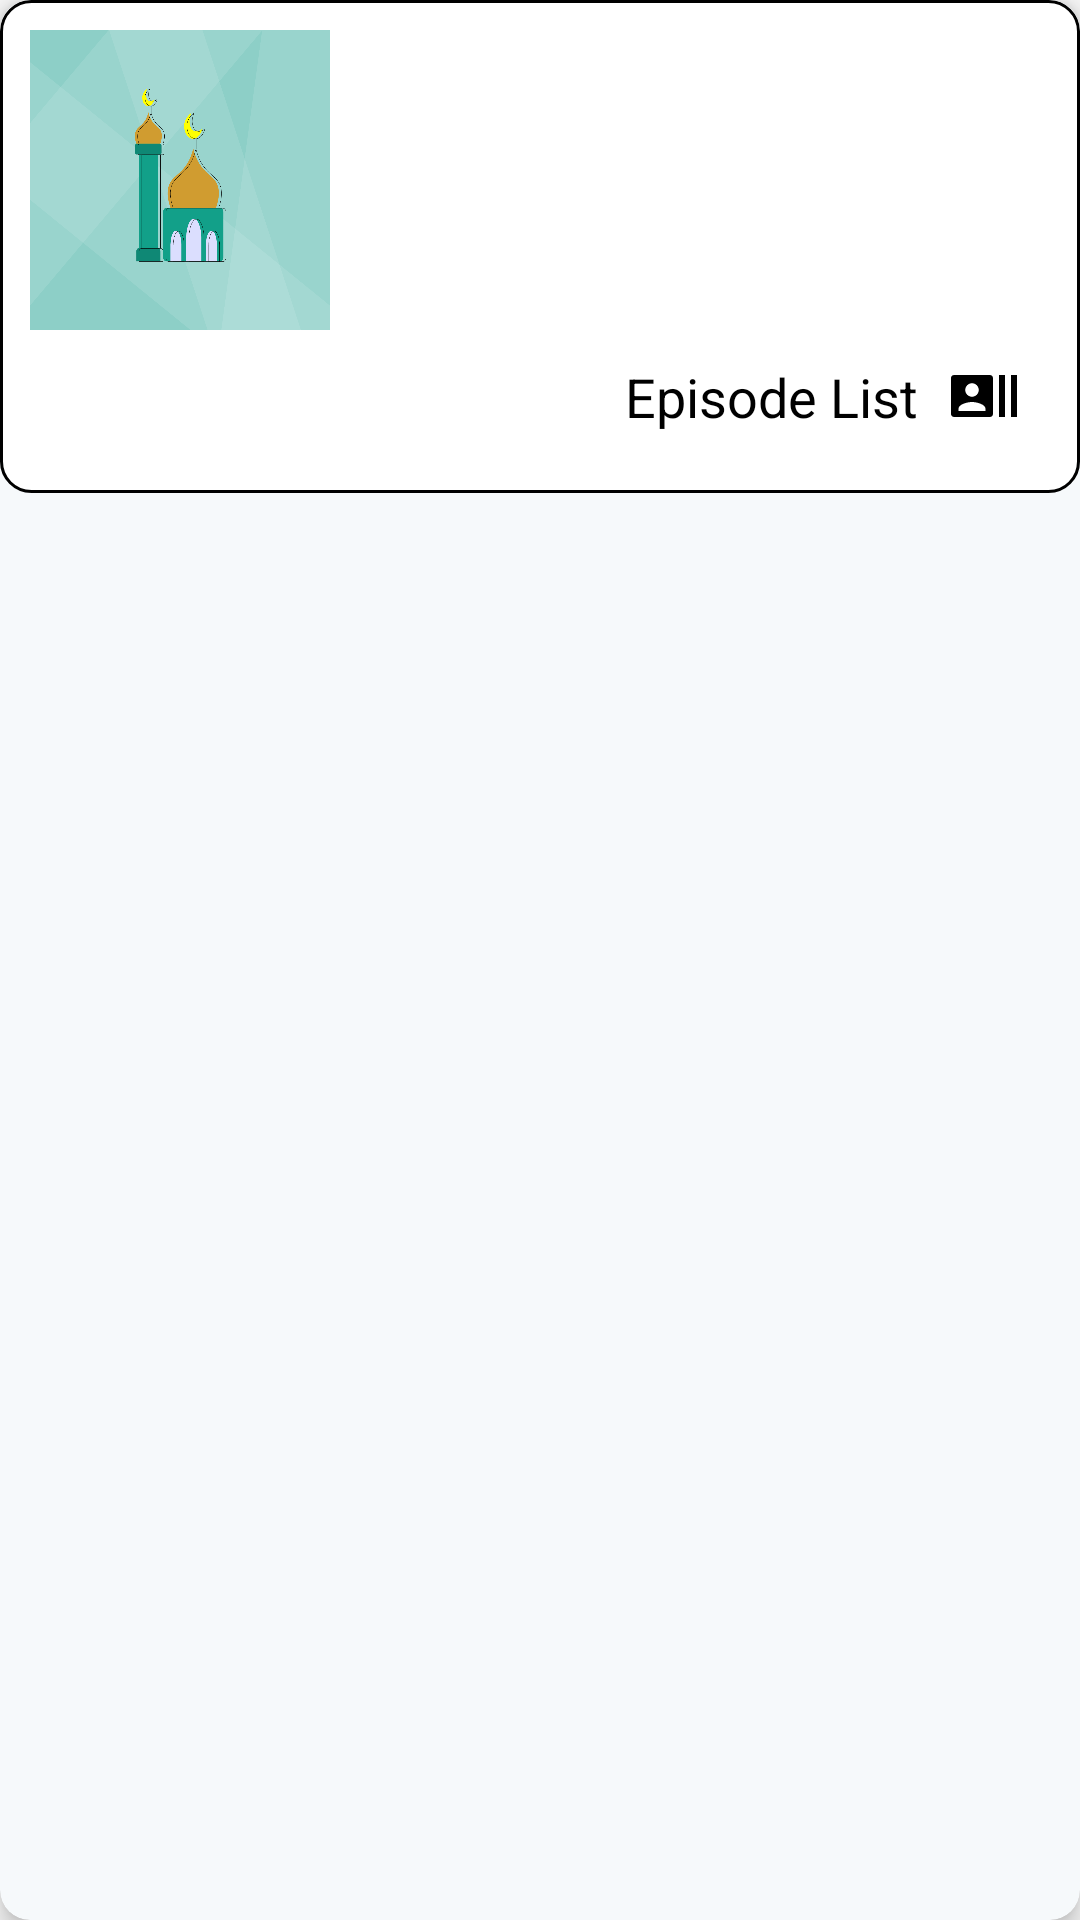

Reconstruct the res/layout file that produces this screen, plus the resources it refers to.
<!-- AndroidManifest.xml: application theme AppTheme -->
<!-- res/layout/custom_wallet.xml -->
<?xml version="1.0" encoding="utf-8"?>
<androidx.cardview.widget.CardView xmlns:android="http://schemas.android.com/apk/res/android"
    xmlns:app="http://schemas.android.com/apk/res-auto"
    xmlns:tools="http://schemas.android.com/tools"
    android:layout_width="match_parent"
    android:layout_height="wrap_content"
    android:layout_margin="10dp"
    app:cardBackgroundColor="@color/colorCardBackground"
    app:cardCornerRadius="10dp"
    app:cardElevation="5dp">

    <RelativeLayout
        android:layout_width="match_parent"
        android:layout_height="wrap_content"
        android:background="@drawable/shape_white"
        android:padding="10dp">

        <ImageView
            android:id="@+id/customWallet_image"
            android:layout_width="100dp"
            android:layout_height="100dp"
            android:layout_alignParentStart="true"
            android:layout_alignParentTop="true"
            android:scaleType="fitXY"
            android:src="@drawable/logo"
            tools:ignore="ContentDescription" />

        <ImageView
            android:id="@+id/customWallet_img_location"
            android:layout_width="wrap_content"
            android:layout_height="wrap_content"
            android:layout_alignParentTop="true"
            android:layout_alignParentEnd="true"
            android:src="@drawable/ic_location"
            tools:ignore="ContentDescription" />

        <LinearLayout
            android:id="@+id/customWallet_linear"
            android:layout_width="match_parent"
            android:layout_height="wrap_content"
            android:layout_alignTop="@+id/customWallet_image"
            android:layout_marginHorizontal="8dp"
            android:layout_toStartOf="@+id/customWallet_img_location"
            android:layout_toEndOf="@+id/customWallet_image"
            android:orientation="vertical">

            <TextView
                android:id="@+id/customWallet_tv_name"
                android:layout_width="match_parent"
                android:layout_height="wrap_content"
                android:textAlignment="viewStart"
                android:textColor="@color/colorBlack"
                android:textSize="18sp"
                android:textStyle="bold"
                tools:text=" اسم المحفظ " />

            <TextView
                android:id="@+id/customWallet_tv_phone"
                android:layout_width="match_parent"
                android:layout_height="wrap_content"
                android:textAlignment="viewStart"
                android:textColor="@color/colorBlack"
                android:textSize="18sp"
                tools:text="رقم الهاتف " />

            <TextView
                android:id="@+id/customWallet_tv_branch"
                android:layout_width="match_parent"
                android:layout_height="wrap_content"
                android:textAlignment="viewStart"
                android:textColor="@color/colorBlack"
                android:textSize="18sp"
                tools:text="@string/branch" />

        </LinearLayout>

        <TextView
            android:id="@+id/customWallet_tv_episodes"
            android:layout_width="wrap_content"
            android:layout_height="wrap_content"
            android:layout_below="@+id/customWallet_image"
            android:layout_alignParentEnd="true"
            android:layout_margin="10dp"
            android:drawableEnd="@drawable/ic_wallet"
            android:drawablePadding="10dp"
            android:gravity="center"
            android:text="@string/list_episodes"
            android:textColor="@color/colorBlack"
            android:textSize="18sp" />

    </RelativeLayout>

</androidx.cardview.widget.CardView>
<!-- resources referenced by this layout -->
<resources>
  <color name="colorBlack">#000</color>
  <color name="colorCardBackground">#F6F9FB</color>
  <!-- drawable ic_wallet (drawable) -->
  <vector xmlns:android="http://schemas.android.com/apk/res/android"
      android:width="24dp"
      android:height="24dp"
      android:viewportWidth="24"
      android:viewportHeight="24">
      <path
          android:fillColor="@color/colorBlack"
          android:pathData="M21,5v14h2L23,5h-2zM17,19h2L19,5h-2v14zM14,5L2,5c-0.55,0 -1,0.45 -1,1v12c0,0.55 0.45,1 1,1h12c0.55,0 1,-0.45 1,-1L15,6c0,-0.55 -0.45,-1 -1,-1zM8,7.75c1.24,0 2.25,1.01 2.25,2.25S9.24,12.25 8,12.25 5.75,11.24 5.75,10 6.76,7.75 8,7.75zM12.5,17h-9v-0.75c0,-1.5 3,-2.25 4.5,-2.25s4.5,0.75 4.5,2.25L12.5,17z" />
  </vector>
  <!-- drawable logo: png bitmap (drawable, 68449 bytes) -->
  <!-- drawable shape_white (drawable) -->
  <?xml version="1.0" encoding="utf-8"?>
  <shape xmlns:android="http://schemas.android.com/apk/res/android">
  
      <solid android:color="@color/colorWhite" />
      <stroke
          android:width="1dp"
          android:color="@color/colorBlack" android:dashGap="1dp"/>
      <corners android:radius="10dp" />
  
  </shape>
  <string name="branch">Branch</string>
  <string name="list_episodes">Episode List</string>
  <style name="AppTheme" parent="Theme.AppCompat.Light.NoActionBar">
          
          <item name="colorPrimary">@color/colorPrimary</item>
          <item name="colorPrimaryDark">@color/colorPrimaryDark</item>
          <item name="colorAccent">@color/colorAccent</item>
          <item name="android:forceDarkAllowed" tools:targetApi="q">false</item>
  
          <item name="android:screenOrientation">portrait</item>
  
      </style>
  <color name="colorWhite">#FFFFFF</color>
  <color name="colorPrimary">#4f4e4f</color>
  <color name="colorPrimaryDark">#000000</color>
  <color name="colorAccent">#0d9f95</color>
</resources>
